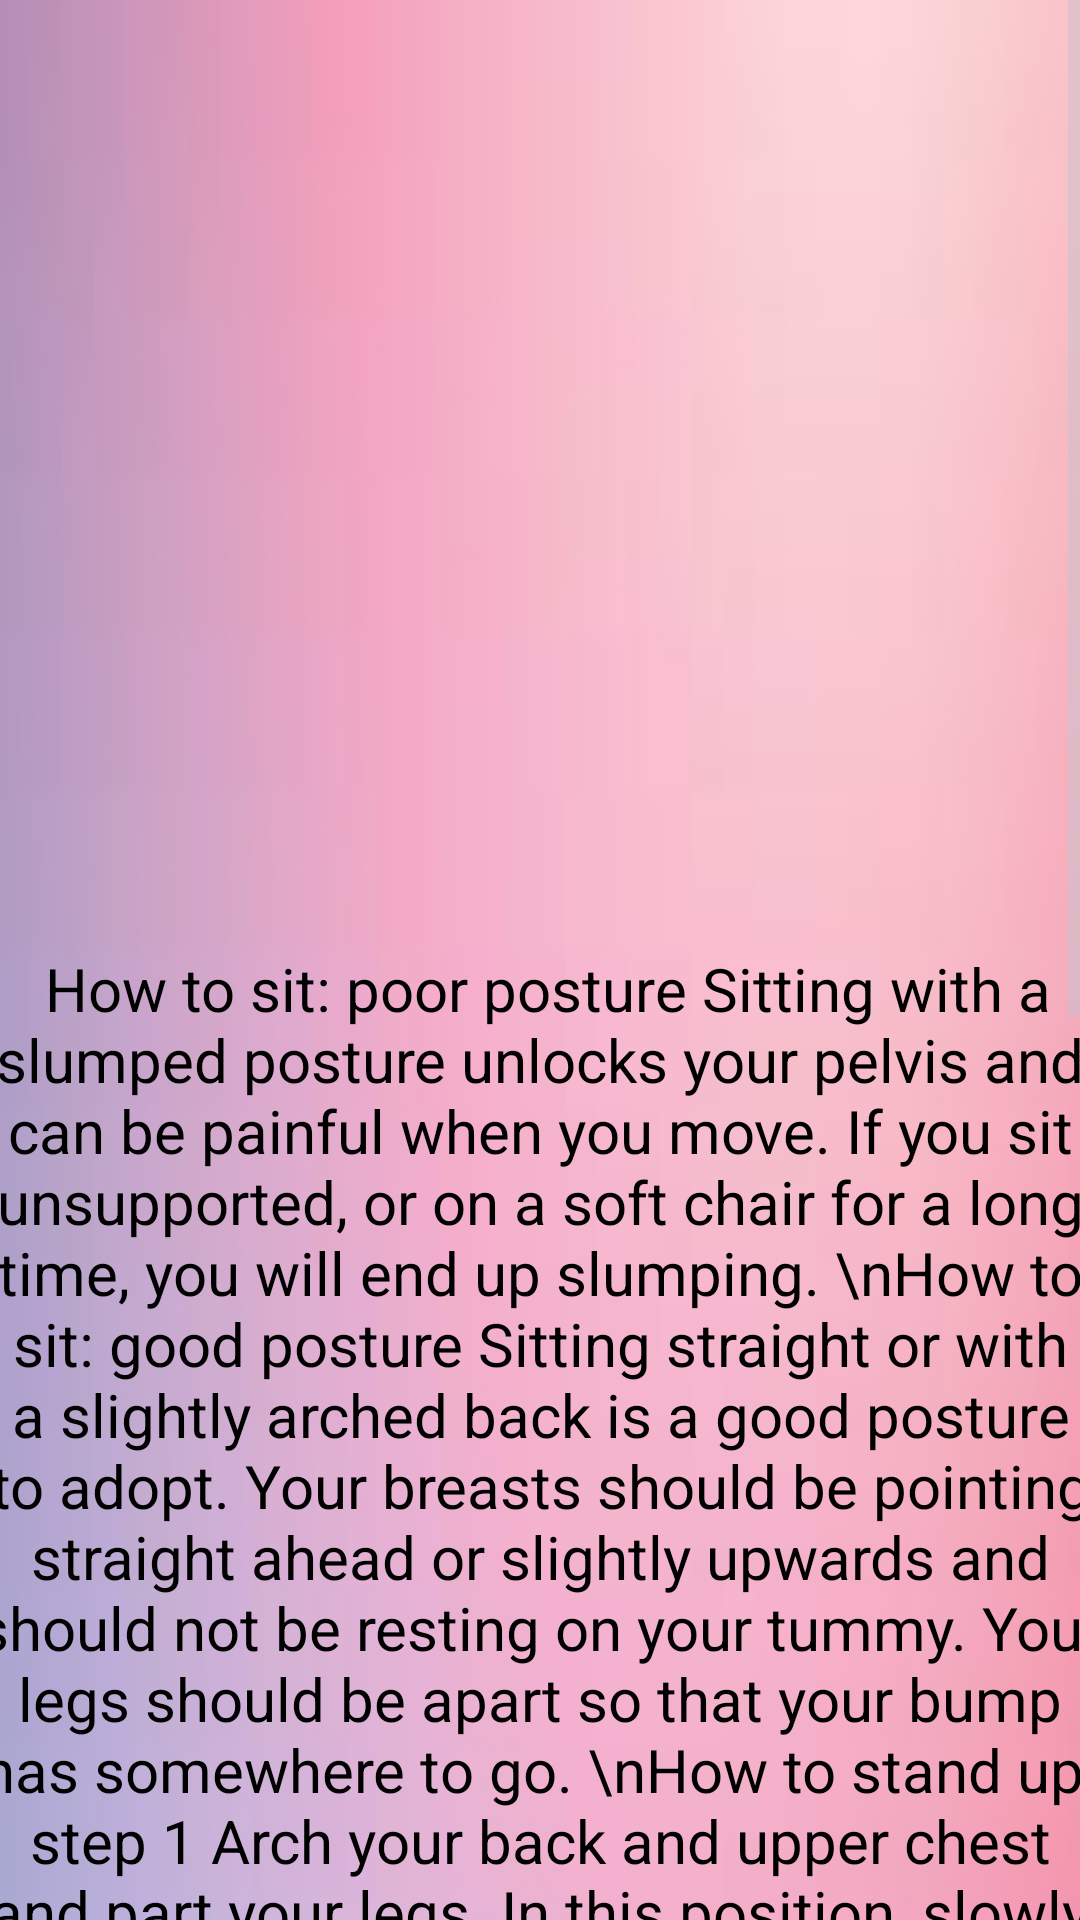

Write the Android layout XML for this screen, with the resource values it uses.
<!-- AndroidManifest.xml: application theme Theme.Material3.Dark -->
<!-- res/layout/activity_d8.xml -->
<?xml version="1.0" encoding="utf-8"?>
<androidx.constraintlayout.widget.ConstraintLayout xmlns:android="http://schemas.android.com/apk/res/android"
    xmlns:app="http://schemas.android.com/apk/res-auto"
    xmlns:tools="http://schemas.android.com/tools"
    android:layout_width="match_parent"
    android:layout_height="match_parent"
    tools:context=".d8">
    <ScrollView
        android:layout_width="match_parent"
        android:layout_height="match_parent">


        <LinearLayout
            android:layout_width="match_parent"
            android:layout_height="match_parent"
            android:background="@drawable/download"
            android:orientation="vertical"
            android:weightSum="10"
            app:layout_constraintBaseline_toBaselineOf="parent">

            <ImageView
                android:layout_width="wrap_content"
                android:layout_height="316dp"
                android:layout_gravity="center_horizontal"
                android:src="@drawable/mont8">

            </ImageView>

            <TextView
                android:layout_width="384dp"
                android:layout_height="892dp"
                android:layout_gravity="center_horizontal"
                android:text="
How to sit: poor posture
Sitting with a slumped posture unlocks your pelvis and can be painful when you move.
If you sit unsupported, or on a soft chair for a long time, you will end up slumping.
\nHow to sit: good posture
Sitting straight or with a slightly arched back is a good posture to adopt. Your breasts should be pointing straight ahead or slightly upwards and should not be resting on your tummy. Your legs should be apart so that your bump has somewhere to go.
\nHow to stand up: step 1
Arch your back and upper chest and part your legs. In this position, slowly work your pelvis back and forth, making your back round and then arched. Do these actions rhythmically a few times, without moving your shoulders.
\nHow to stand up: step 2
\nLean forwards, keeping your back arched and chest stuck out. If getting up is hard on your legs, place your hands by your side, so you can push off the bed or chair.
As you lean forward, ensure your knees are above your toes before you stand fully. This will help you to get your balance and keep you more stable."
                android:textAlignment="center"
                android:textSize="20dp"
                android:textColor="@color/black"/>
        </LinearLayout>
    </ScrollView>


</androidx.constraintlayout.widget.ConstraintLayout>
<!-- resources referenced by this layout -->
<resources>
  <!-- drawable download: jpg bitmap (drawable, 2869 bytes) -->
  <!-- not gathered from this repository: default colours our renderer supplied (Android Studio template values) -->
  <color name="black">#FF000000</color>
</resources>
